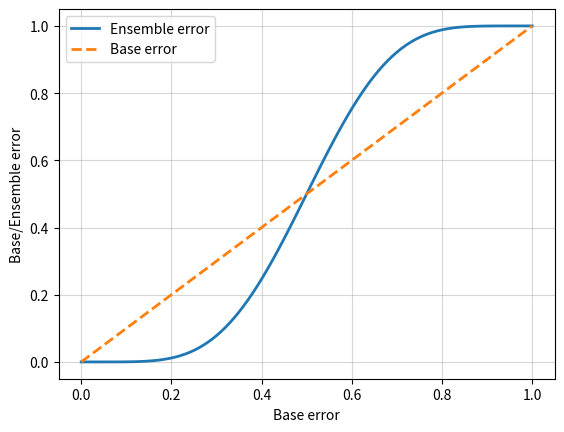

Write the Python code that produced this figure.
from scipy.special import comb
import matplotlib.pyplot as plt
import numpy as np
import math


def ensemble_error(n_classifier, error):
    k_start = int(math.ceil(n_classifier / 2.0))
    probs = [
        comb(n_classifier, k) * error**k * (1 - error) ** (n_classifier - k)
        for k in range(k_start, n_classifier + 1)
    ]
    return sum(probs)


def plot_ensembles():
    error_range = np.arange(0.0, 1.01, 0.01)
    ens_errors = [ensemble_error(n_classifier=11, error=error) for error in error_range]
    plt.plot(error_range, ens_errors, label="Ensemble error", linewidth=2)
    plt.plot(error_range, error_range, linestyle="--", label="Base error", linewidth=2)
    plt.xlabel("Base error")
    plt.ylabel("Base/Ensemble error")
    plt.legend(loc="upper left")
    plt.grid(alpha=0.5)
    plt.show()

plot_ensembles()
